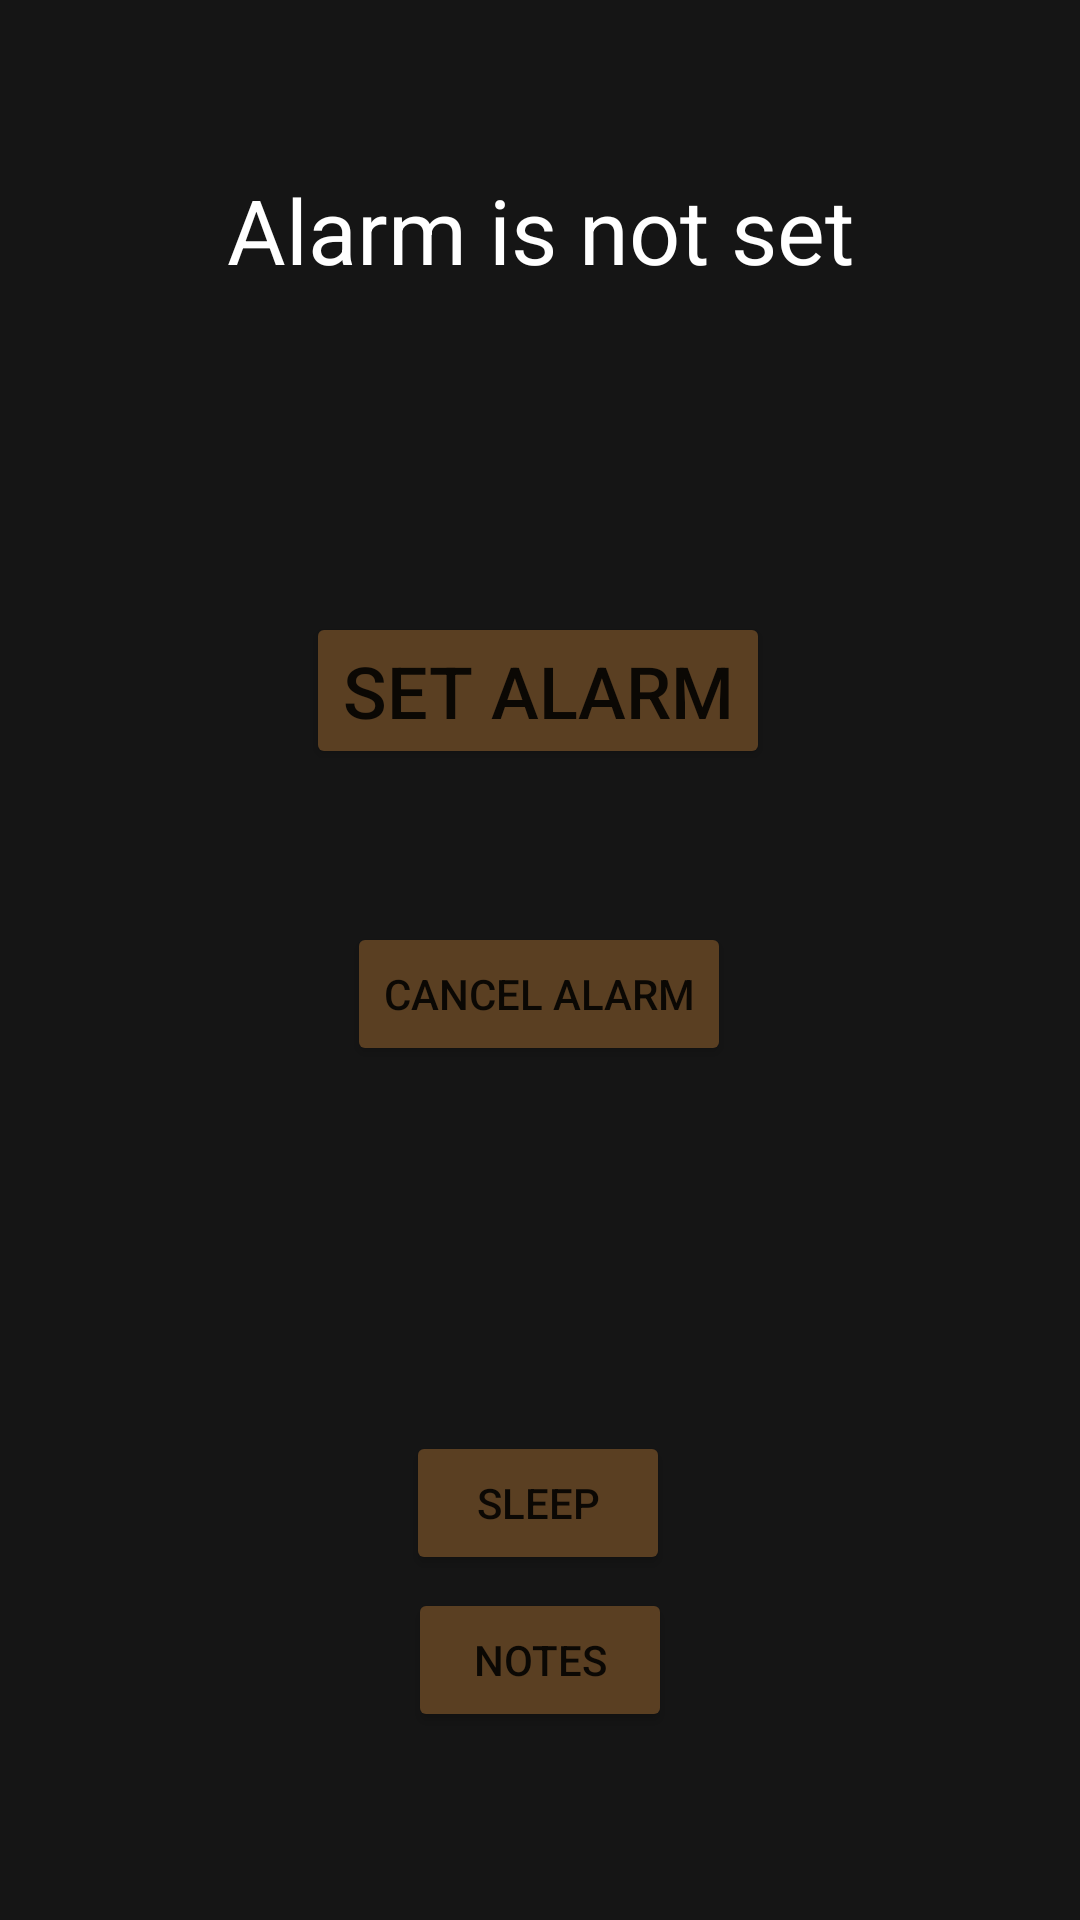

Here is an Android app screen rendered from its layout file. Give the layout XML and the strings, colors and styles it references.
<!-- AndroidManifest.xml: application theme Theme.AndroidProject -->
<!-- res/layout/activity_main.xml -->
<?xml version="1.0" encoding="utf-8"?>
<androidx.constraintlayout.widget.ConstraintLayout xmlns:android="http://schemas.android.com/apk/res/android"
    xmlns:app="http://schemas.android.com/apk/res-auto"
    xmlns:tools="http://schemas.android.com/tools"
    android:layout_width="match_parent"
    android:layout_height="match_parent"
    android:background="#151515"
    tools:context=".MainActivity">

    <TextView
        android:id="@+id/textViewAlarmStatus"
        android:layout_width="wrap_content"
        android:layout_height="wrap_content"
        android:layout_above="@id/button_setAlarm"
        android:layout_centerHorizontal="true"
        android:text="@string/no_alarm"
        android:textColor="#FFFFFF"
        android:textSize="30sp"
        app:layout_constraintBottom_toBottomOf="parent"
        app:layout_constraintEnd_toEndOf="parent"
        app:layout_constraintStart_toStartOf="parent"
        app:layout_constraintTop_toTopOf="parent"
        app:layout_constraintVertical_bias="0.094" />

    <Button
        android:id="@+id/button_setAlarm"
        android:layout_width="wrap_content"
        android:layout_height="wrap_content"
        android:layout_centerHorizontal="true"
        android:layout_centerVertical="true"
        android:text="@string/set_alarm"
        android:textSize="24sp"
        app:backgroundTint="#5a3f22  "
        app:layout_constraintBottom_toBottomOf="parent"
        app:layout_constraintEnd_toEndOf="parent"
        app:layout_constraintHorizontal_bias="0.497"
        app:layout_constraintStart_toStartOf="parent"
        app:layout_constraintTop_toTopOf="parent"
        app:layout_constraintVertical_bias="0.347" />

    <Button
        android:id="@+id/button_cancel"
        android:layout_width="wrap_content"
        android:layout_height="wrap_content"
        android:layout_below="@id/button_setAlarm"
        android:layout_centerHorizontal="true"
        android:text="@string/cancel_alarm"
        app:backgroundTint="#5a3f22  "
        app:layout_constraintBottom_toBottomOf="parent"
        app:layout_constraintEnd_toEndOf="parent"
        app:layout_constraintHorizontal_bias="0.498"
        app:layout_constraintStart_toStartOf="parent"
        app:layout_constraintTop_toTopOf="parent"
        app:layout_constraintVertical_bias="0.519" />

    <Button
        android:id="@+id/toNotes"
        android:layout_width="wrap_content"
        android:layout_height="wrap_content"
        android:text="notes"
        app:backgroundTint="#5A3F22"
        app:layout_constraintBottom_toBottomOf="parent"
        app:layout_constraintEnd_toEndOf="parent"
        app:layout_constraintStart_toStartOf="parent"
        app:layout_constraintTop_toBottomOf="@+id/button_cancel"
        app:layout_constraintVertical_bias="0.735" />

    <Button
        android:id="@+id/toSleep"
        android:layout_width="wrap_content"
        android:layout_height="wrap_content"
        android:text="sleep"
        app:backgroundTint="#5A3F22"
        app:layout_constraintBottom_toBottomOf="parent"
        app:layout_constraintEnd_toEndOf="parent"
        app:layout_constraintHorizontal_bias="0.498"
        app:layout_constraintStart_toStartOf="parent"
        app:layout_constraintTop_toBottomOf="@+id/button_cancel"
        app:layout_constraintVertical_bias="0.514" />

</androidx.constraintlayout.widget.ConstraintLayout>
<!-- resources referenced by this layout -->
<resources>
  <string name="cancel_alarm">Cancel Alarm</string>
  <string name="no_alarm">Alarm is not set</string>
  <string name="set_alarm">Set Alarm</string>
  <style name="Theme.AndroidProject" parent="Theme.MaterialComponents.DayNight.DarkActionBar">
          
          <item name="colorPrimary">@color/ruskea</item>
          <item name="colorPrimaryVariant">@color/tumma</item>
          <item name="colorOnPrimary">@color/white</item>
          
          <item name="colorSecondary">@color/teal_200</item>
          <item name="colorSecondaryVariant">@color/teal_700</item>
          <item name="colorOnSecondary">@color/black</item>
          
          <item name="android:statusBarColor" tools:targetApi="l">?attr/colorPrimaryVariant</item>
          
      </style>
  <color name="ruskea">#5a3f22</color>
  <color name="tumma">#151515</color>
  <color name="white">#FFFFFFFF</color>
  <color name="teal_200">#FF03DAC5</color>
  <color name="teal_700">#FF018786</color>
  <color name="black">#FF000000</color>
</resources>
